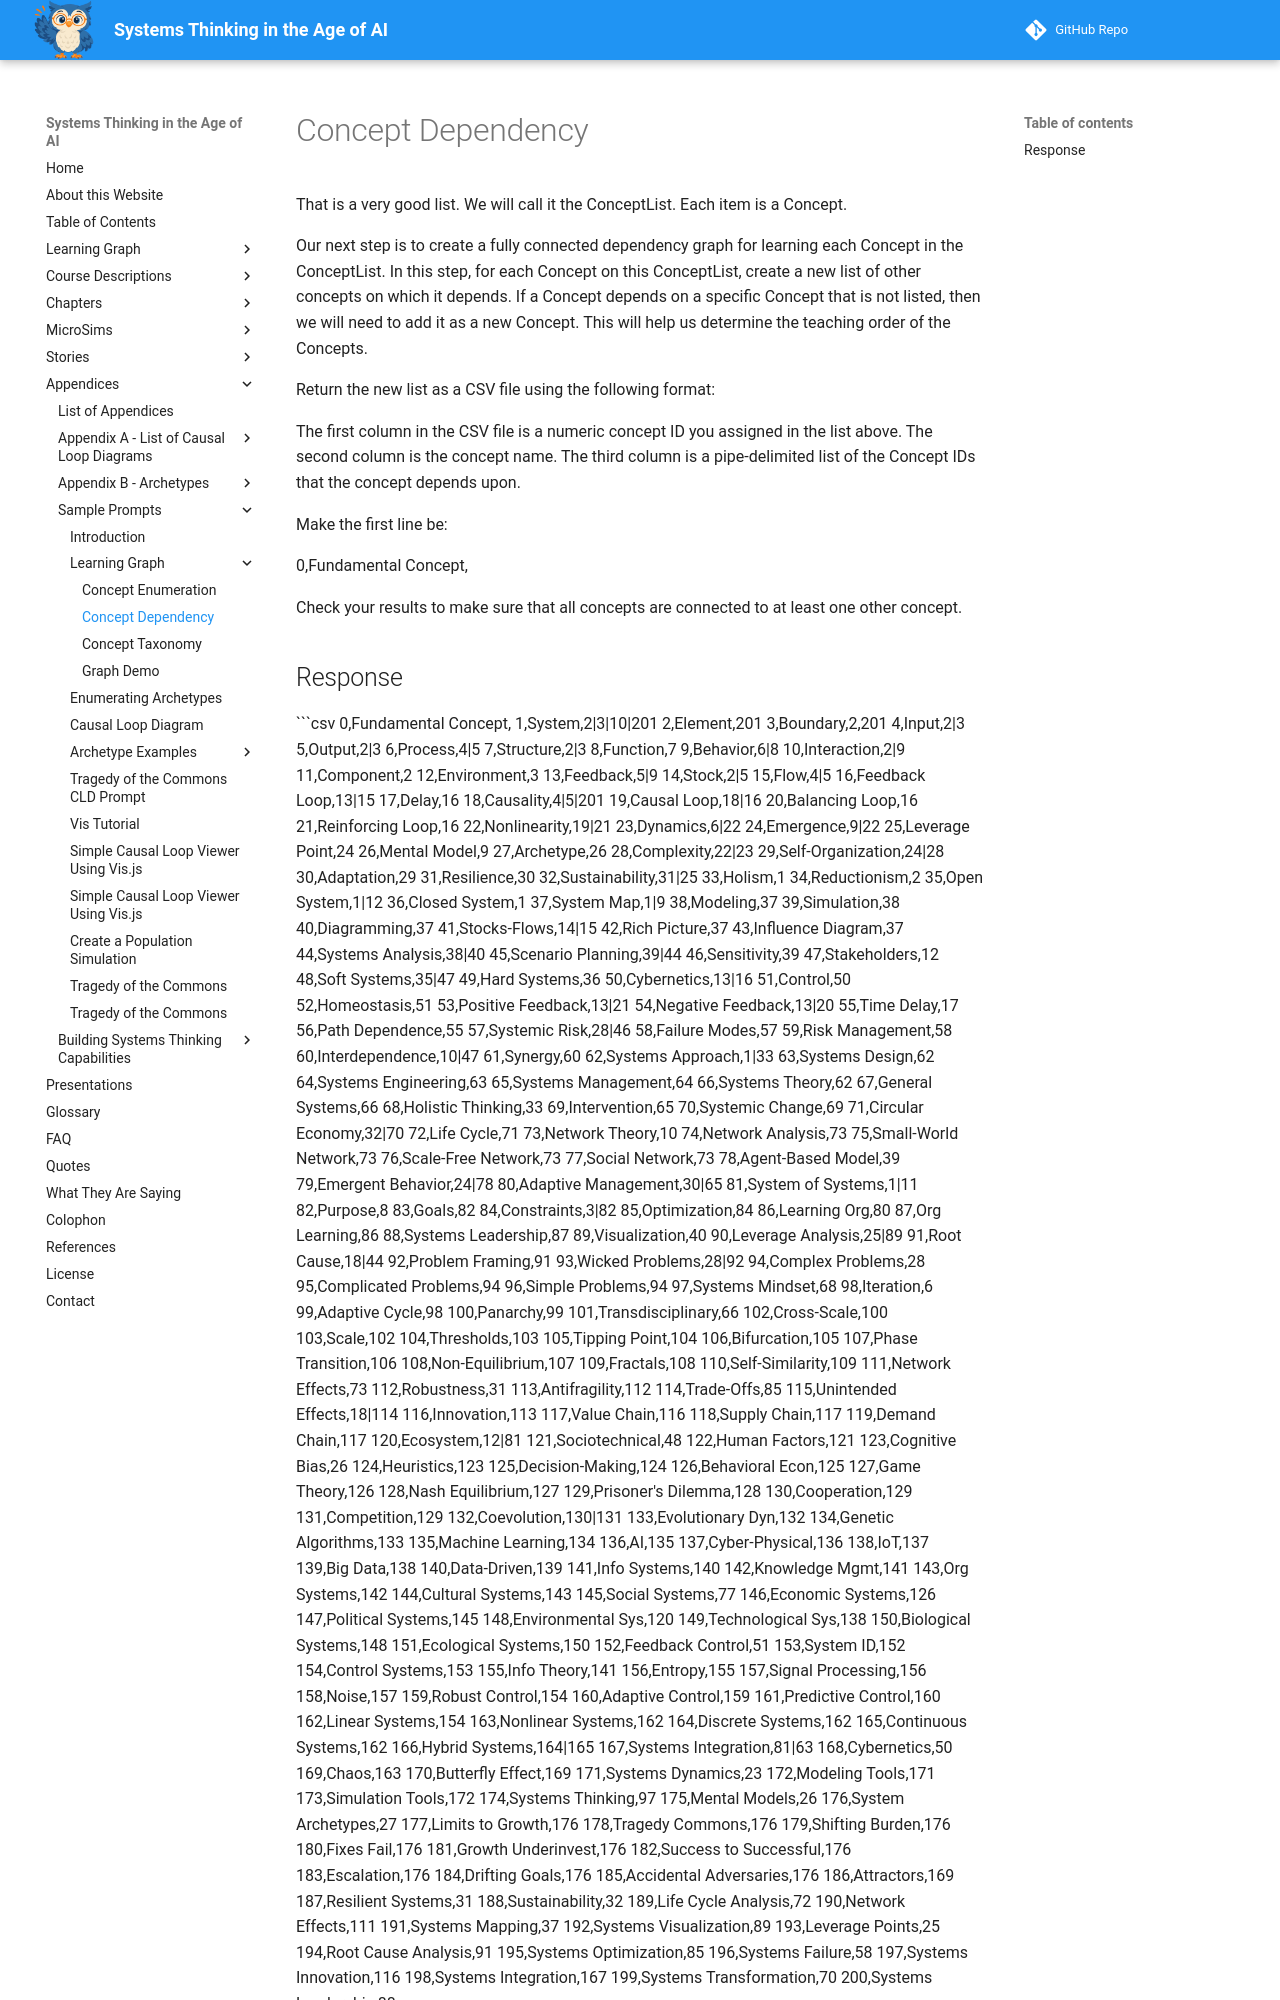

repository: dmccreary/systems-thinking · page: appendices/prompts/knowledge-graphs/concept-dependency/index.html · generator: mkdocs

That is a very good list.  We will call it the ConceptList.  Each item is a Concept.

Our next step is to create a fully connected dependency graph
for learning each Concept  in the ConceptList.
In this step, for each Concept on this ConceptList, create a new
list of other concepts on which it depends.  If a Concept
depends on a specific Concept that is not listed,
then we will need to add it as a new Concept.
This will help us determine the teaching order of the Concepts.

Return the new list as a CSV file using the following format:

The first column in the CSV file is a numeric concept ID you assigned in the list above.  The second column is the concept name.
The third column is a pipe-delimited list of the Concept IDs that the concept depends upon.

Make the first line be:

0,Fundamental Concept,

Check your results to make sure that all concepts are connected to at least one other concept.
